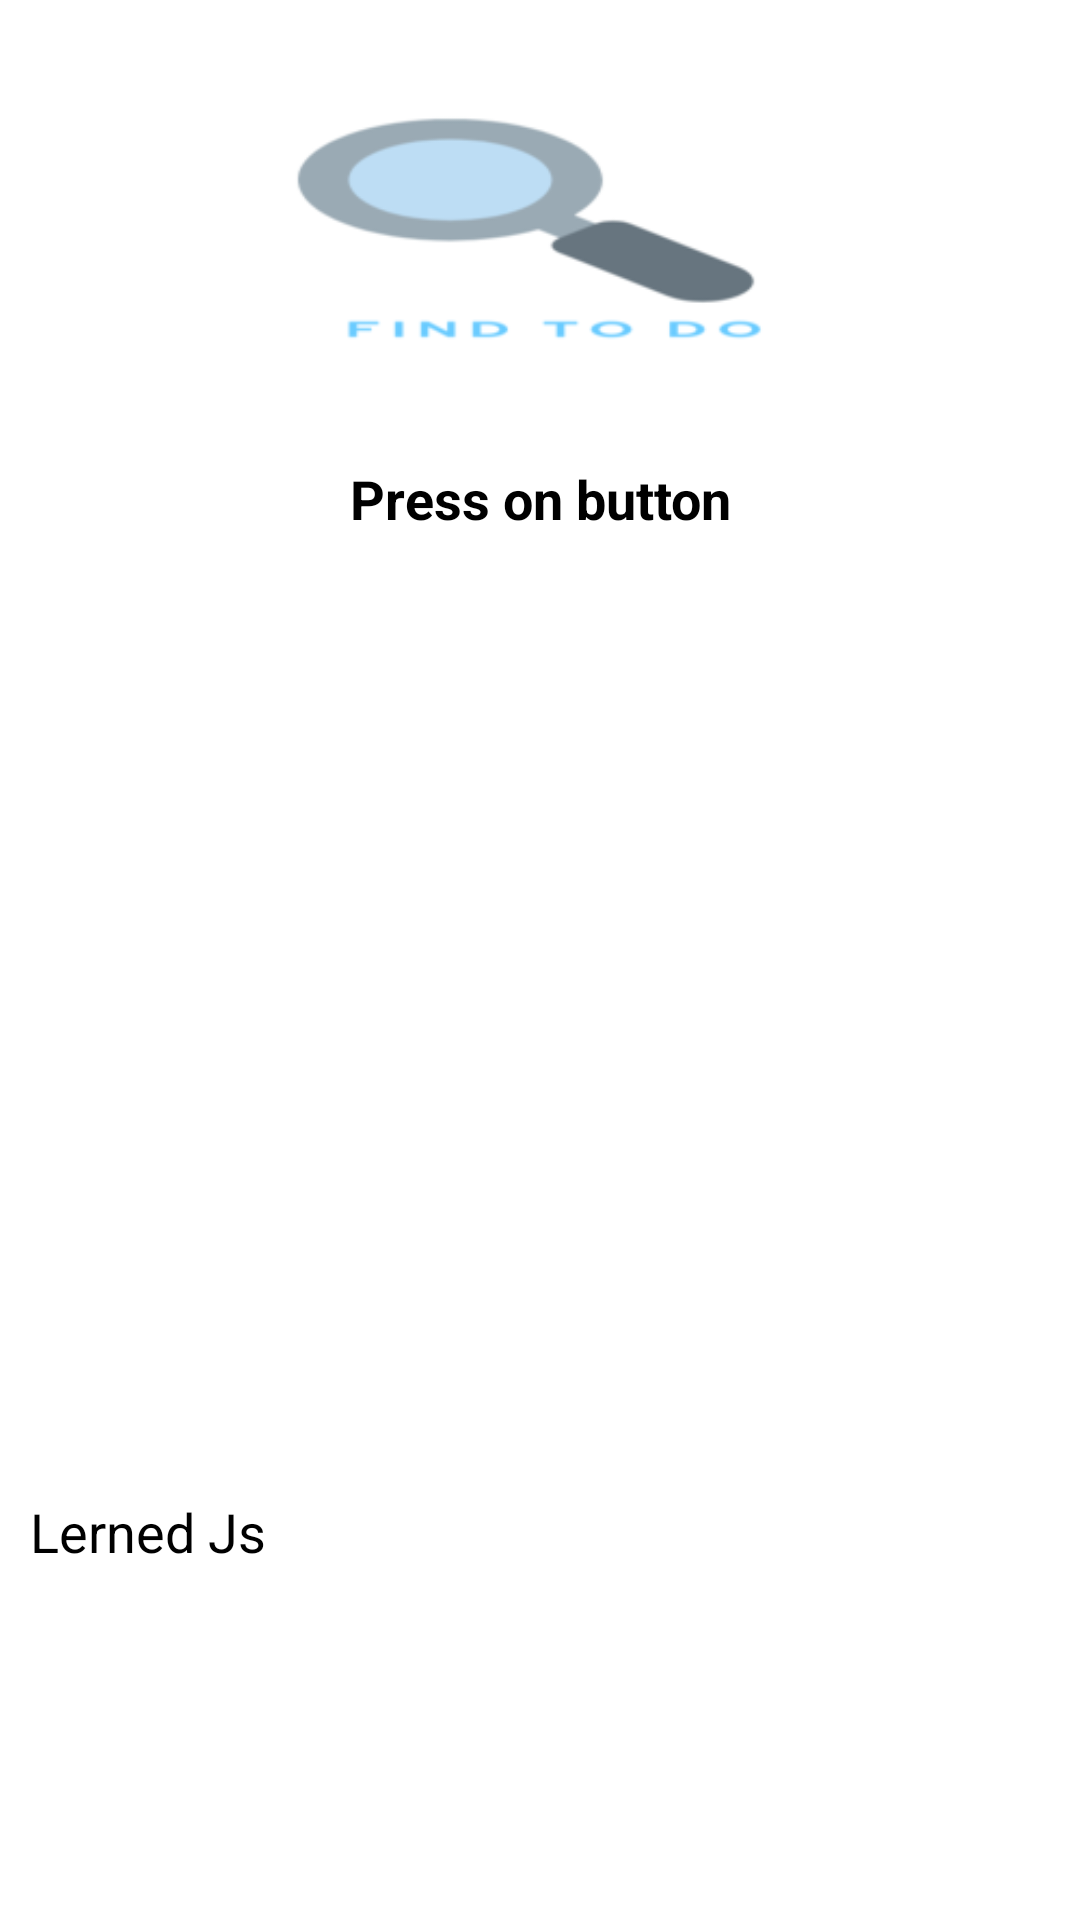

Reconstruct the res/layout file that produces this screen, plus the resources it refers to.
<!-- AndroidManifest.xml: application theme Theme.FindToDo -->
<!-- res/layout/test_activity_main.xml -->
<?xml version="1.0" encoding="utf-8"?>
<layout xmlns:tools="http://schemas.android.com/tools"
    xmlns:app="http://schemas.android.com/apk/res-auto"
    xmlns:android="http://schemas.android.com/apk/res/android">

    <data>

    </data>

    <androidx.constraintlayout.widget.ConstraintLayout
        android:layout_width="match_parent"
        android:layout_height="match_parent">

        <ImageView
            android:id="@+id/logo"
            android:layout_width="0dp"
            android:layout_height="wrap_content"
            app:layout_constraintEnd_toEndOf="parent"
            app:layout_constraintStart_toStartOf="parent"
            app:layout_constraintTop_toTopOf="parent"
            app:srcCompat="@drawable/findtodo"
            android:adjustViewBounds="true"/>


        <TextView
            android:id="@+id/supMessage"
            android:layout_width="wrap_content"
            android:layout_height="wrap_content"
            app:layout_constraintTop_toBottomOf="@id/logo"
            android:text="Press on button"
            android:textStyle="bold"
            android:layout_margin="10dp"
            app:layout_constraintStart_toStartOf="parent"
            app:layout_constraintEnd_toEndOf="parent"
            android:textSize="18sp"
            android:textColor="@color/black" />

        <ImageView
            android:id="@+id/jobImage"
            app:layout_constraintStart_toStartOf="parent"
            app:layout_constraintEnd_toEndOf="parent"
            android:layout_width="0dp"
            android:layout_height="wrap_content"
            android:layout_margin="10dp"
            app:layout_constrainedHeight="true"
            android:minHeight="300dp"
            android:layout_marginTop="10sp"
            app:layout_constraintTop_toBottomOf="@id/supMessage"
            />
        <TextView
            android:id="@+id/textJob"
            android:layout_margin="10dp"
            android:layout_width="0dp"
            android:layout_height="wrap_content"
            android:text="Lerned Js"
            android:textSize="18dp"
            android:textColor="@color/black"
            app:layout_constraintStart_toStartOf="parent"
            app:layout_constraintEnd_toEndOf="parent"
            app:layout_constraintTop_toBottomOf="@id/jobImage"
            />






    </androidx.constraintlayout.widget.ConstraintLayout>
</layout>
<!-- resources referenced by this layout -->
<resources>
  <!-- drawable findtodo: png bitmap (drawable, 8438 bytes) -->
  <style name="Theme.FindToDo" parent="Theme.MaterialComponents.DayNight.DarkActionBar">
          
          <item name="colorPrimary">@color/purple_500</item>
          <item name="colorPrimaryVariant">@color/purple_700</item>
          <item name="colorOnPrimary">@color/white</item>
          
          <item name="colorSecondary">@color/teal_200</item>
          <item name="colorSecondaryVariant">@color/teal_700</item>
          <item name="colorOnSecondary">@color/black</item>
          
          <item name="android:statusBarColor" tools:targetApi="l">?attr/colorPrimaryVariant</item>
          
      </style>
  <!-- not gathered from this repository: default colours our renderer supplied (Android Studio template values) -->
  <color name="purple_500">#FF6200EE</color>
  <color name="purple_700">#FF3700B3</color>
  <color name="teal_200">#FF03DAC5</color>
  <color name="teal_700">#FF018786</color>
  <color name="black">#FF000000</color>
  <color name="white">#FFFFFFFF</color>
</resources>
